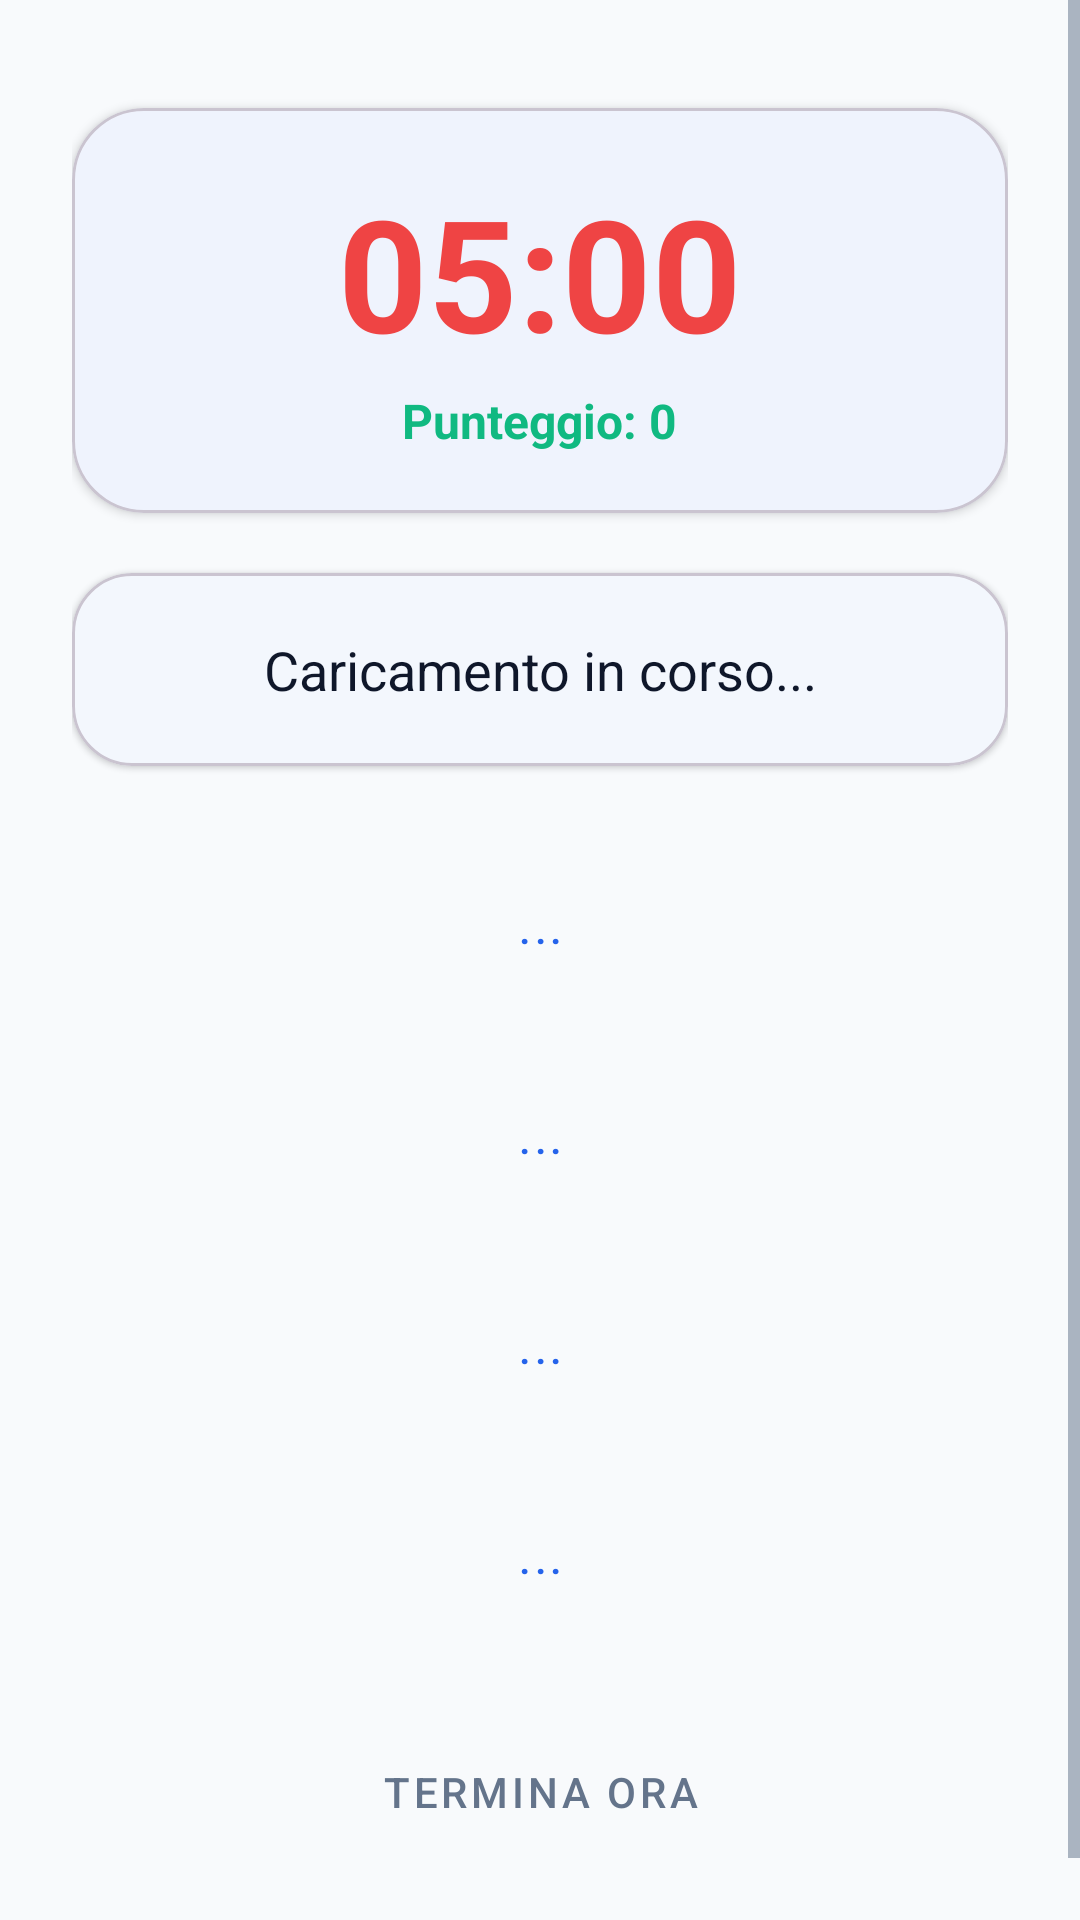

Here is an Android app screen rendered from its layout file. Give the layout XML and the strings, colors and styles it references.
<!-- AndroidManifest.xml: application theme Theme.SmokeShield -->
<!-- res/layout/fragment_quiz.xml -->
<?xml version="1.0" encoding="utf-8"?>
<layout xmlns:android="http://schemas.android.com/apk/res/android"
    xmlns:app="http://schemas.android.com/apk/res-auto"
    xmlns:tools="http://schemas.android.com/tools">

    <ScrollView
        android:layout_width="match_parent"
        android:layout_height="match_parent"
        android:background="?android:attr/colorBackground"
        android:fillViewport="true">

        <androidx.constraintlayout.widget.ConstraintLayout
            android:layout_width="match_parent"
            android:layout_height="wrap_content"
            android:padding="24dp"
            tools:context=".QuizFragment">

            <com.google.android.material.card.MaterialCardView
                android:id="@+id/card_header"
                android:layout_width="match_parent"
                android:layout_height="wrap_content"
                android:layout_marginTop="12dp"
                app:cardCornerRadius="24dp"
                app:cardElevation="2dp"
                app:cardBackgroundColor="?attr/colorSurface"
                app:layout_constraintTop_toTopOf="parent"
                app:layout_constraintStart_toStartOf="parent"
                app:layout_constraintEnd_toEndOf="parent">

                <LinearLayout
                    android:layout_width="match_parent"
                    android:layout_height="wrap_content"
                    android:orientation="vertical"
                    android:gravity="center"
                    android:padding="20dp">

                    <TextView
                        android:id="@+id/tv_timer"
                        android:layout_width="wrap_content"
                        android:layout_height="wrap_content"
                        android:text="@string/timer_placeholder"
                        android:textSize="52sp"
                        android:textStyle="bold"
                        android:textColor="@color/colorSos" />

                    <TextView
                        android:id="@+id/tv_score"
                        android:layout_width="wrap_content"
                        android:layout_height="wrap_content"
                        android:layout_marginTop="4dp"
                        android:text="@string/punteggio_0"
                        android:textSize="16sp"
                        android:textStyle="bold"
                        android:textColor="@color/colorHealth" />
                </LinearLayout>
            </com.google.android.material.card.MaterialCardView>

            <com.google.android.material.card.MaterialCardView
                android:id="@+id/card_question"
                android:layout_width="match_parent"
                android:layout_height="wrap_content"
                android:layout_marginTop="20dp"
                app:cardCornerRadius="20dp"
                app:cardElevation="1dp"
                app:cardBackgroundColor="?attr/colorSurface"
                app:layout_constraintTop_toBottomOf="@id/card_header"
                app:layout_constraintStart_toStartOf="parent"
                app:layout_constraintEnd_toEndOf="parent">

                <TextView
                    android:id="@+id/tv_question"
                    android:layout_width="match_parent"
                    android:layout_height="wrap_content"
                    android:padding="20dp"
                    android:gravity="center"
                    android:text="@string/question_placeholder"
                    android:textSize="18sp"
                    android:textColor="?android:attr/textColorPrimary" />
            </com.google.android.material.card.MaterialCardView>

            <LinearLayout
                android:id="@+id/ll_answers"
                android:layout_width="match_parent"
                android:layout_height="wrap_content"
                android:layout_marginTop="24dp"
                android:orientation="vertical"
                app:layout_constraintTop_toBottomOf="@id/card_question"
                app:layout_constraintStart_toStartOf="parent"
                app:layout_constraintEnd_toEndOf="parent">

                <Button
                    android:id="@+id/btn_answer_1"
                    style="@style/Widget.MaterialComponents.Button.OutlinedButton"
                    android:layout_width="match_parent"
                    android:layout_height="60dp"
                    android:layout_marginBottom="10dp"
                    app:cornerRadius="16dp"
                    android:text="@string/answer_a" />

                <Button
                    android:id="@+id/btn_answer_2"
                    style="@style/Widget.MaterialComponents.Button.OutlinedButton"
                    android:layout_width="match_parent"
                    android:layout_height="60dp"
                    android:layout_marginBottom="10dp"
                    app:cornerRadius="16dp"
                    android:text="@string/answer_b" />

                <Button
                    android:id="@+id/btn_answer_3"
                    style="@style/Widget.MaterialComponents.Button.OutlinedButton"
                    android:layout_width="match_parent"
                    android:layout_height="60dp"
                    android:layout_marginBottom="10dp"
                    app:cornerRadius="16dp"
                    android:text="@string/answer_c" />

                <Button
                    android:id="@+id/btn_answer_4"
                    style="@style/Widget.MaterialComponents.Button.OutlinedButton"
                    android:layout_width="match_parent"
                    android:layout_height="60dp"
                    android:layout_marginBottom="16dp"
                    app:cornerRadius="16dp"
                    android:text="@string/answer_d" />

            </LinearLayout>

            <Button
                android:id="@+id/btn_termina_ora"
                style="@style/Widget.MaterialComponents.Button.TextButton"
                android:layout_width="wrap_content"
                android:layout_height="wrap_content"
                android:layout_marginTop="8dp"
                android:layout_marginBottom="16dp"
                android:text="TERMINA ORA"
                android:textColor="?android:attr/textColorSecondary"
                app:layout_constraintTop_toBottomOf="@id/ll_answers"
                app:layout_constraintBottom_toBottomOf="parent"
                app:layout_constraintEnd_toEndOf="parent"
                app:layout_constraintStart_toStartOf="parent" />

        </androidx.constraintlayout.widget.ConstraintLayout>
    </ScrollView>
</layout>
<!-- resources referenced by this layout -->
<resources>
  <color name="colorHealth">#10B981</color>
  <color name="colorSos">#EF4444</color>
  <string name="answer_a">...</string>
  <string name="answer_b">...</string>
  <string name="answer_c">...</string>
  <string name="answer_d">...</string>
  <string name="punteggio_0">Punteggio: 0</string>
  <string name="question_placeholder">Caricamento in corso...</string>
  <string name="timer_placeholder">05:00</string>
  <style name="Theme.SmokeShield" parent="Base.Theme.SmokeShield" />
  <style name="Base.Theme.SmokeShield" parent="Theme.Material3.DayNight.NoActionBar">
          <item name="colorPrimary">@color/primaryColor</item>
          <item name="colorOnPrimary">@color/white</item>
          <item name="colorSecondary">@color/secondaryColor</item>
          <item name="colorOnSecondary">@color/white</item>
  
          <item name="android:windowLayoutInDisplayCutoutMode" tools:targetApi="p">shortEdges</item>
          <item name="android:statusBarColor">@color/primaryColor</item>
          <item name="android:windowLightStatusBar">false</item>
          <item name="android:navigationBarColor">@color/backgroundColor</item>
  
          <item name="android:colorBackground">@color/backgroundColor</item>
          <item name="colorSurface">@color/surfaceColor</item>
          <item name="colorError">@color/colorSos</item>
  
          <item name="android:textColorPrimary">@color/textColor</item>
          <item name="android:textColorSecondary">@color/textColorLight</item>
  
          <item name="shapeAppearanceSmallComponent">@style/ShapeAppearance.SmokeShield.Small</item>
          <item name="shapeAppearanceMediumComponent">@style/ShapeAppearance.SmokeShield.Medium</item>
          <item name="shapeAppearanceLargeComponent">@style/ShapeAppearance.SmokeShield.Large</item>
      </style>
  <color name="primaryColor">#2563EB</color>
  <color name="white">#FFFFFFFF</color>
  <color name="secondaryColor">#F59E0B</color>
  <color name="backgroundColor">#F8FAFC</color>
  <color name="surfaceColor">#FFFFFF</color>
  <color name="textColor">#0F172A</color>
  <color name="textColorLight">#64748B</color>
  <style name="ShapeAppearance.SmokeShield.Small" parent="ShapeAppearance.MaterialComponents.SmallComponent">
          <item name="cornerFamily">rounded</item>
          <item name="cornerSize">12dp</item>
      </style>
  <style name="ShapeAppearance.SmokeShield.Medium" parent="ShapeAppearance.MaterialComponents.MediumComponent">
          <item name="cornerFamily">rounded</item>
          <item name="cornerSize">20dp</item>
      </style>
  <style name="ShapeAppearance.SmokeShield.Large" parent="ShapeAppearance.MaterialComponents.LargeComponent">
          <item name="cornerFamily">rounded</item>
          <item name="cornerSize">28dp</item>
      </style>
</resources>
